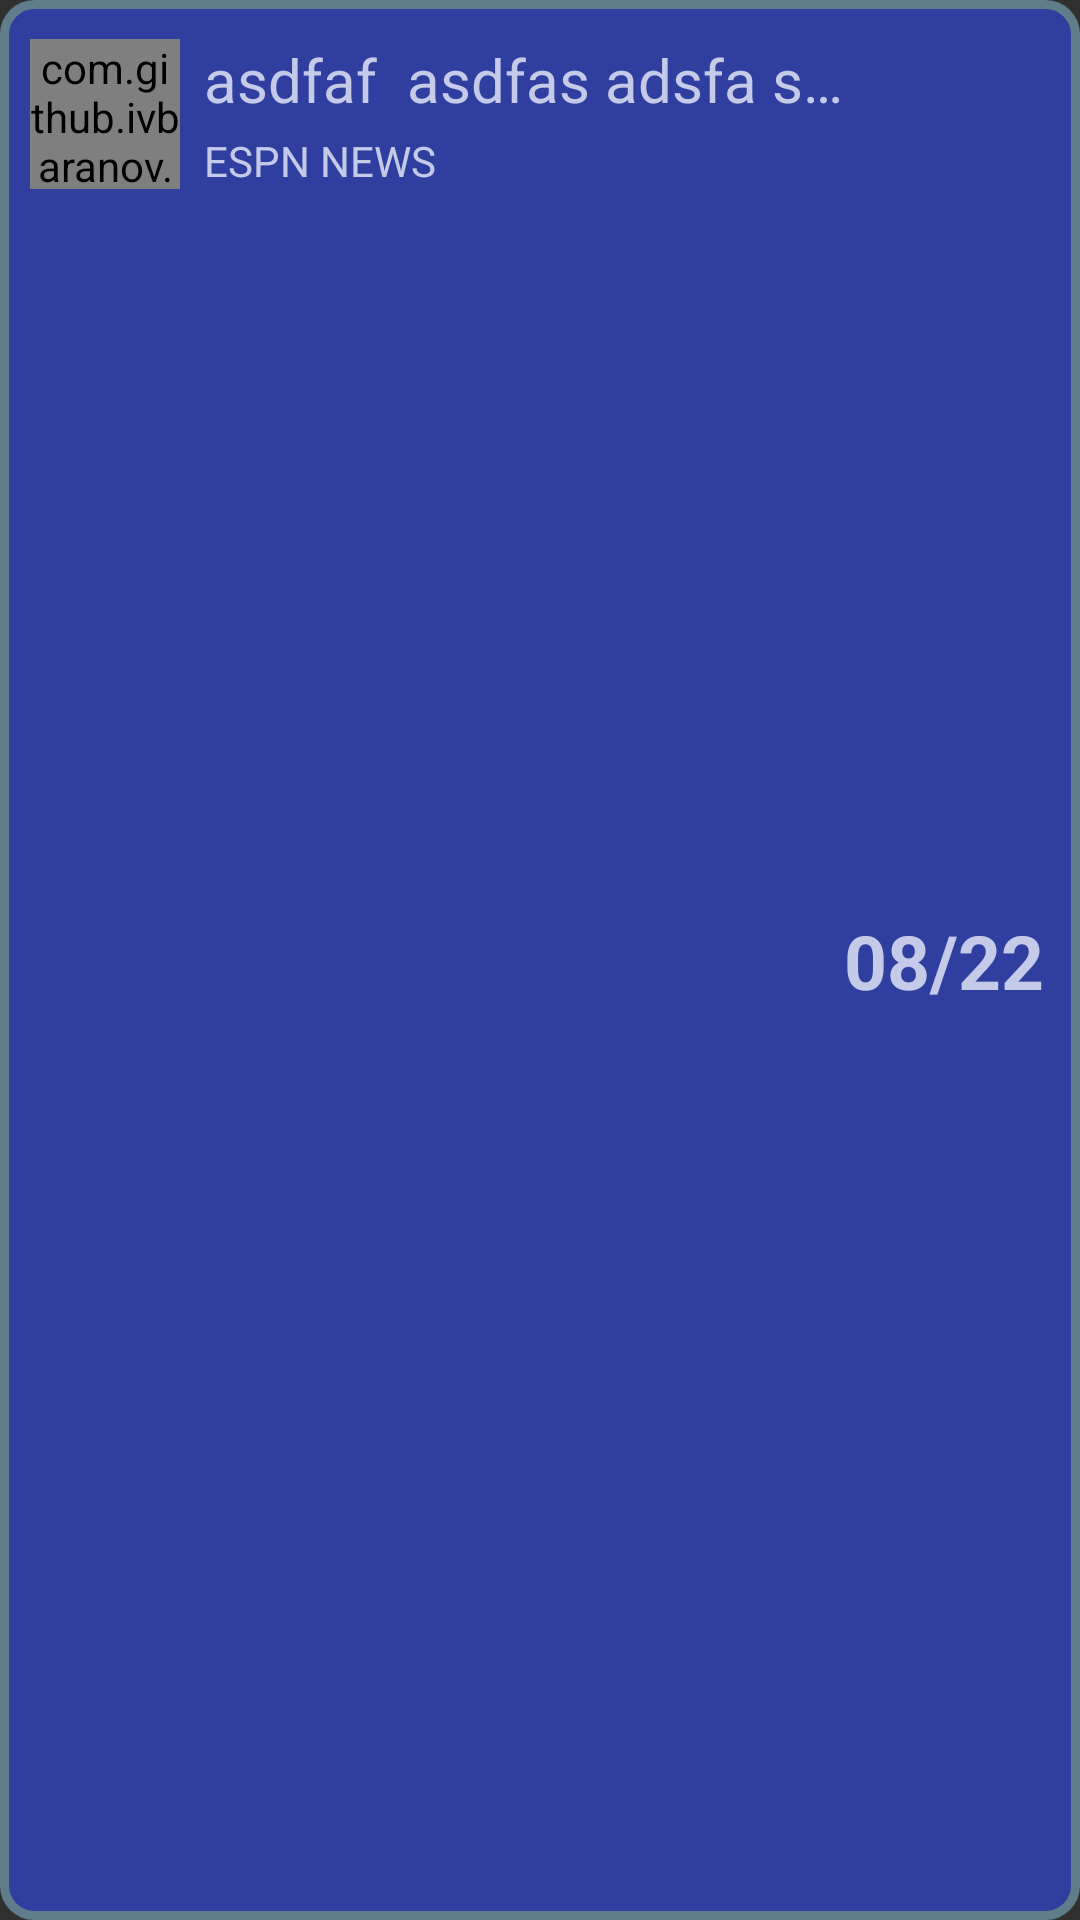

Layout XML and referenced resources for this Android screen:
<!-- AndroidManifest.xml: application theme AppTheme -->
<!-- res/layout/home_fragment_list_item.xml -->
<?xml version="1.0" encoding="utf-8"?>
<android.support.constraint.ConstraintLayout xmlns:android="http://schemas.android.com/apk/res/android"
    xmlns:app="http://schemas.android.com/apk/res-auto"
    xmlns:tools="http://schemas.android.com/tools"
    android:id="@+id/home_fragment_list_item"
    android:layout_width="match_parent"
    android:layout_height="@dimen/home_item_height"
    android:background="@drawable/layout_border"
    android:layout_marginTop="@dimen/two">
    <com.github.ivbaranov.mli.MaterialLetterIcon
        android:id="@+id/materialLetterIcon"
        android:layout_width="@dimen/fifty"
        android:layout_height="@dimen/fifty"
        android:layout_marginEnd="@dimen/eight"
        android:layout_marginLeft="@dimen/ten"
        android:layout_marginRight="@dimen/eight"
        android:layout_marginStart="@dimen/ten"
        app:mli_shape_color="@color/backUp"
        app:mli_letter_color="@color/white"
        app:mli_shape_type="round_rect"
        app:mli_letter="A S"
        app:mli_initials="true"
        app:mli_initials_number="2"
        app:layout_constraintBottom_toTopOf="@+id/guideline"
        app:layout_constraintEnd_toStartOf="@+id/home_list_item_date_tv3"
        app:layout_constraintHorizontal_bias="0.0"
        app:layout_constraintStart_toStartOf="parent"
        app:layout_constraintTop_toTopOf="@+id/guideline6"
        app:layout_constraintVertical_bias="0.0" />
    <TextView
        android:id="@+id/home_list_item_tv1"
        android:layout_width="@dimen/home_title_width"
        android:layout_height="@dimen/zero"
        android:layout_marginEnd="@dimen/twelve"
        android:layout_marginLeft="@dimen/eight"
        android:layout_marginRight="@dimen/twelve"
        android:layout_marginStart="@dimen/eight"
        android:ellipsize="end"
        android:maxLines="1"
        android:text="asdfaf  asdfas adsfa sadf a"
        android:textColor="@color/home_item_text"
        android:textSize="@dimen/twenty_text"
        app:layout_constrainedHeight="true"
        app:layout_constrainedWidth="true"
        app:layout_constraintBottom_toTopOf="@+id/home_list_item_tv2"
        app:layout_constraintEnd_toStartOf="@+id/home_list_item_date_tv3"
        app:layout_constraintHorizontal_bias="0.0"
        app:layout_constraintStart_toEndOf="@+id/materialLetterIcon"
        app:layout_constraintTop_toTopOf="@+id/guideline6"
        app:layout_constraintVertical_bias="0.0" />
    <TextView
        android:id="@+id/home_list_item_tv2"
        android:layout_width="@dimen/home_station_width"
        android:layout_height="wrap_content"
        android:layout_marginEnd="@dimen/eight"
        android:layout_marginRight="@dimen/eight"
        android:text="ESPN NEWS"
        android:textColor="@color/home_item_text"
        app:layout_constraintBottom_toTopOf="@+id/guideline"
        app:layout_constraintEnd_toEndOf="@+id/home_list_item_tv1"
        app:layout_constraintHorizontal_bias="0.0"
        app:layout_constraintStart_toStartOf="@+id/home_list_item_tv1" />
    <TextView
        android:id="@+id/home_list_item_date_tv3"
        android:layout_width="wrap_content"
        android:layout_height="wrap_content"
        android:layout_marginBottom="@dimen/eight"
        android:layout_marginEnd="@dimen/twelve"
        android:layout_marginLeft="@dimen/eight"
        android:layout_marginRight="@dimen/twelve"
        android:layout_marginStart="@dimen/eight"
        android:layout_marginTop="@dimen/eight"
        android:text="08/22"
        android:textColor="@color/home_item_text"
        android:textSize="@dimen/twentyfive_text"
        android:textStyle="bold"
        app:layout_constraintBottom_toBottomOf="parent"
        app:layout_constraintEnd_toEndOf="parent"
        app:layout_constraintHorizontal_bias="1.0"
        app:layout_constraintStart_toStartOf="parent"
        app:layout_constraintTop_toTopOf="parent"
        android:gravity="center_vertical"/>
    <android.support.constraint.Guideline
        android:id="@+id/guideline6"
        android:layout_width="wrap_content"
        android:layout_height="wrap_content"
        android:orientation="horizontal"
        app:layout_constraintGuide_begin="@dimen/thirteen" />
    <android.support.constraint.Guideline
        android:id="@+id/guideline"
        android:layout_width="wrap_content"
        android:layout_height="wrap_content"
        android:orientation="horizontal"
        app:layout_constraintGuide_begin="@dimen/sixtythree" />
</android.support.constraint.ConstraintLayout>
<!-- resources referenced by this layout -->
<resources>
  <color name="backUp">#607d8b</color>
  <color name="home_item_text">#c5cae9</color>
  <color name="white">#FFFFFF</color>
  <dimen name="eight">8dp</dimen>
  <dimen name="fifty">50dp</dimen>
  <dimen name="home_item_height">76dp</dimen>
  <dimen name="home_station_width">132dp</dimen>
  <dimen name="home_title_width">223dp</dimen>
  <dimen name="sixtythree">63dp</dimen>
  <dimen name="ten">10dp</dimen>
  <dimen name="thirteen">13dp</dimen>
  <dimen name="twelve">12dp</dimen>
  <dimen name="twenty_text">20sp</dimen>
  <dimen name="twentyfive_text">25sp</dimen>
  <dimen name="two">2dp</dimen>
  <dimen name="zero">0dp</dimen>
  <!-- drawable layout_border (drawable) -->
  <?xml version="1.0" encoding="utf-8"?>
  <shape xmlns:android="http://schemas.android.com/apk/res/android">
      <solid android:color="#303f9f"/>
      <stroke android:width="3dip" android:color="#607d8b" />
      <corners android:radius="10dip"/>
      <padding android:left="0dip" android:top="0dip" android:right="0dip" android:bottom="0dip" />
  </shape>
  <style name="AppTheme" parent="Theme.AppCompat.NoActionBar">
          
          <item name="colorPrimary">@color/colorPrimary</item>
          <item name="colorPrimaryDark">@color/colorPrimaryDark</item>
          <item name="colorAccent">@color/colorAccent</item>
          <item name="android:statusBarColor">@android:color/transparent</item>
      </style>
  <color name="colorPrimary">#3F51B5</color>
  <color name="colorPrimaryDark">#303F9F</color>
  <color name="colorAccent">#FF4081</color>
</resources>
